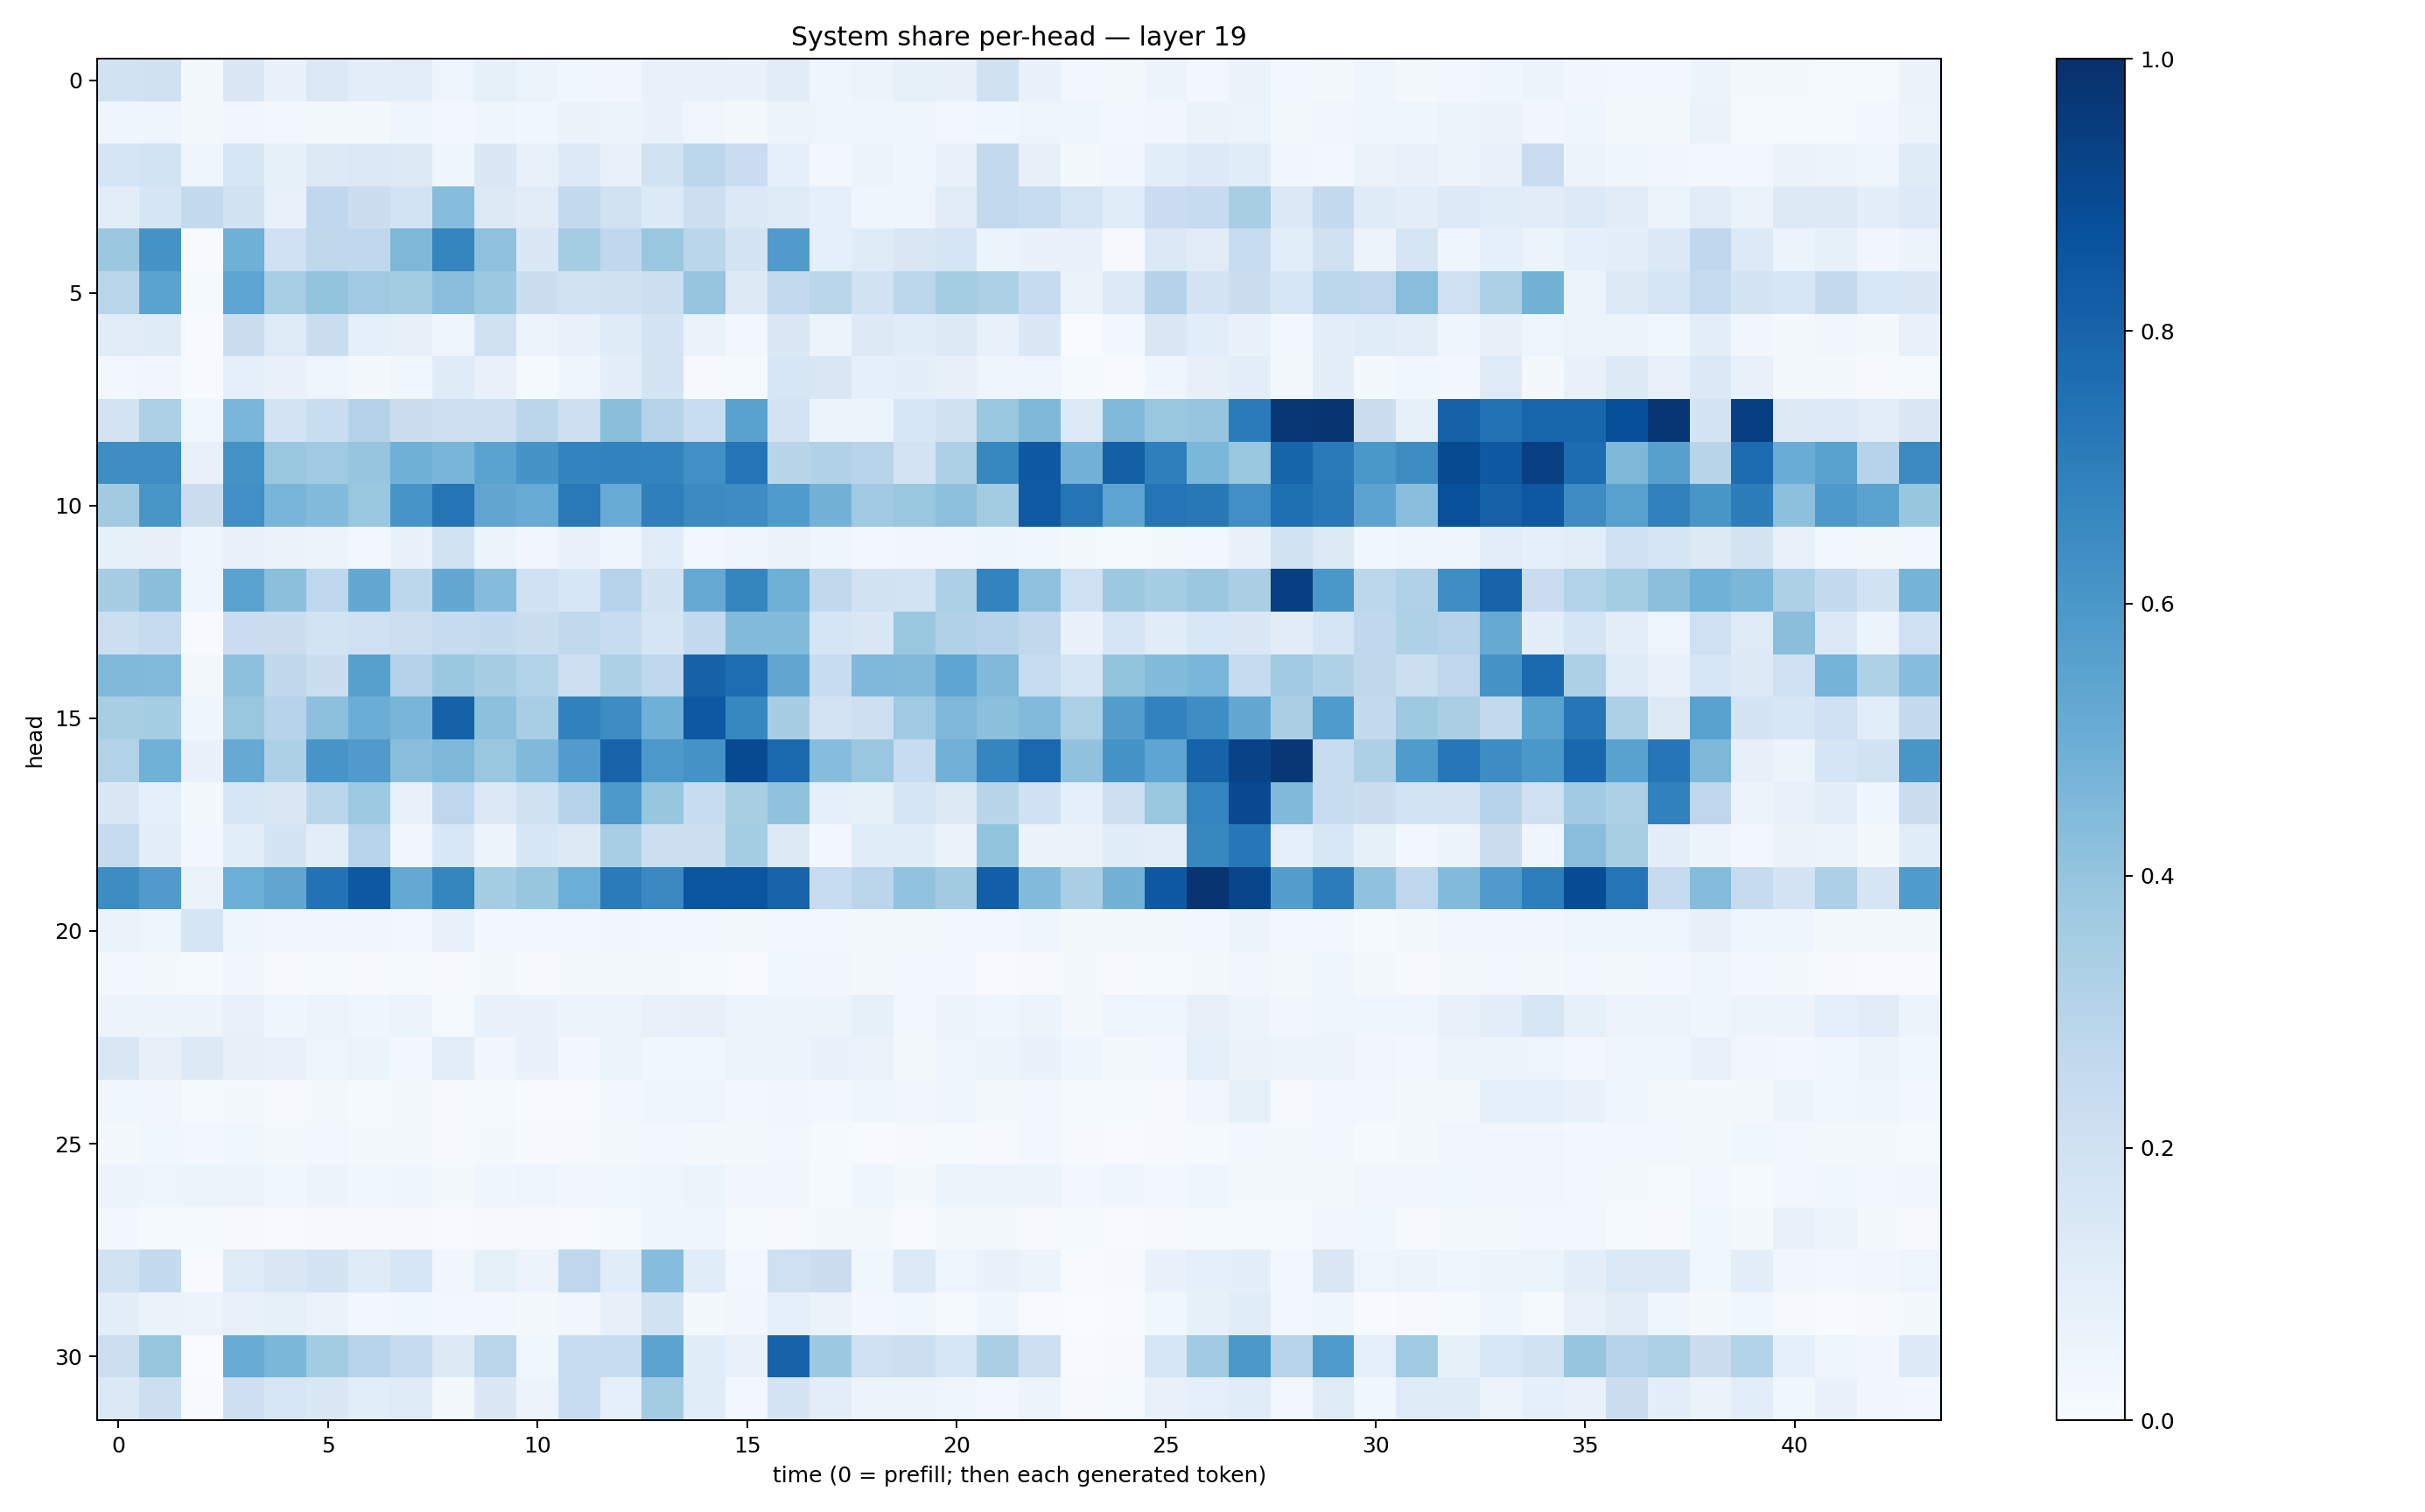

Values plotted in this chart, from the file beside it:
0.18928526, 0.1979015, 0.02037576, 0.14353347, 0.06891014, 0.13808678, 0.09811001, 0.1030712, 0.048036553, 0.08377104, 0.06238053, 0.03801293, 0.03200833, 0.07472042, 0.07706488, 0.06930834, 0.11271604, 0.042990528, 0.051281136, 0.08515578, 0.08088428, 0.19764557, 0.06951662, 0.023451839
0.04667, 0.04169, 0.01859, 0.03409, 0.02876, 0.01897, 0.02234, 0.04169, 0.02487, 0.0419, 0.03528, 0.06573, 0.06011, 0.06991, 0.03397, 0.0229, 0.05595, 0.04769, 0.04347, 0.04166, 0.03048, 0.03742, 0.04947, 0.0463
0.166, 0.1863, 0.04284, 0.163, 0.08437, 0.1298, 0.1389, 0.1294, 0.04418, 0.1432, 0.07734, 0.1341, 0.07703, 0.1875, 0.2801, 0.2266, 0.09281, 0.02694, 0.05996, 0.04572, 0.06898, 0.2604, 0.07933, 0.02248
0.1025, 0.1701, 0.2565, 0.1903, 0.07034, 0.2657, 0.2236, 0.1874, 0.4306, 0.1308, 0.1109, 0.259, 0.1905, 0.1346, 0.2167, 0.1377, 0.1246, 0.08739, 0.04335, 0.05047, 0.112, 0.2594, 0.2406, 0.1658
0.3824, 0.6172, 0.007235, 0.4916, 0.2011, 0.2733, 0.2684, 0.4552, 0.669, 0.4108, 0.1433, 0.3532, 0.2678, 0.3869, 0.2884, 0.1721, 0.5808, 0.08947, 0.1196, 0.1495, 0.169, 0.05229, 0.06833, 0.07711
0.2873, 0.5495, 0.01249, 0.5425, 0.344, 0.3994, 0.371, 0.3585, 0.4269, 0.3764, 0.2193, 0.1916, 0.196, 0.2152, 0.3949, 0.1319, 0.2545, 0.2882, 0.1895, 0.279, 0.3554, 0.3307, 0.244, 0.0634
0.1122, 0.1196, 0.004523, 0.2238, 0.1229, 0.2249, 0.08902, 0.08082, 0.0419, 0.1987, 0.05527, 0.07294, 0.1194, 0.1763, 0.06305, 0.02507, 0.143, 0.06044, 0.1286, 0.114, 0.1302, 0.07215, 0.1424, 0.003369
0.02395, 0.03234, 0.004927, 0.08882, 0.06923, 0.05069, 0.02128, 0.03562, 0.1175, 0.07445, 0.01361, 0.04065, 0.09852, 0.1762, 0.009493, 0.01291, 0.1636, 0.1503, 0.09043, 0.09475, 0.0798, 0.04906, 0.05053, 0.01286
0.1822, 0.3311, 0.03619, 0.4619, 0.1791, 0.2318, 0.3064, 0.225, 0.2127, 0.2113, 0.2813, 0.2131, 0.4237, 0.3036, 0.2329, 0.5523, 0.1834, 0.06147, 0.06244, 0.1595, 0.1987, 0.3832, 0.4541, 0.1354
0.6381, 0.6377, 0.07188, 0.62, 0.3857, 0.3706, 0.3976, 0.49, 0.4652, 0.5482, 0.6129, 0.6778, 0.68, 0.6772, 0.6303, 0.7366, 0.2905, 0.3179, 0.2964, 0.1829, 0.3252, 0.6649, 0.8426, 0.4823
0.3615, 0.6024, 0.2248, 0.6308, 0.468, 0.4379, 0.3862, 0.6057, 0.7379, 0.5322, 0.5096, 0.7154, 0.5098, 0.6927, 0.6515, 0.6421, 0.5825, 0.4772, 0.3704, 0.3884, 0.4149, 0.3558, 0.8384, 0.7361
0.08239, 0.07873, 0.03946, 0.07804, 0.06439, 0.05606, 0.02913, 0.06899, 0.1918, 0.06195, 0.03214, 0.06755, 0.04115, 0.1134, 0.03022, 0.04308, 0.06313, 0.0395, 0.02534, 0.03246, 0.03435, 0.0407, 0.03829, 0.01681
0.3495, 0.423, 0.04537, 0.5484, 0.4214, 0.2739, 0.5245, 0.2805, 0.5258, 0.4338, 0.2024, 0.1638, 0.3013, 0.1942, 0.5128, 0.6683, 0.4914, 0.2639, 0.1881, 0.1839, 0.3304, 0.6767, 0.4135, 0.2048
0.2153, 0.243, 0.007129, 0.2299, 0.2196, 0.1849, 0.2104, 0.2171, 0.2427, 0.2561, 0.2239, 0.2635, 0.2359, 0.165, 0.261, 0.4389, 0.4397, 0.166, 0.1471, 0.384, 0.3191, 0.3025, 0.2626, 0.06906
0.4456, 0.4427, 0.01889, 0.4167, 0.2729, 0.2237, 0.5623, 0.3054, 0.3861, 0.3497, 0.3127, 0.2145, 0.3258, 0.268, 0.8084, 0.7635, 0.532, 0.2345, 0.4522, 0.4467, 0.5369, 0.4474, 0.2403, 0.1708
0.34, 0.3536, 0.03917, 0.388, 0.3035, 0.4176, 0.5038, 0.4652, 0.807, 0.4155, 0.347, 0.6852, 0.6432, 0.4922, 0.8469, 0.6679, 0.3481, 0.1805, 0.2136, 0.3677, 0.4514, 0.4183, 0.4425, 0.3356
0.3104, 0.4879, 0.06776, 0.515, 0.3266, 0.6076, 0.5802, 0.4284, 0.4534, 0.3861, 0.4458, 0.5777, 0.8001, 0.5923, 0.6186, 0.8971, 0.7775, 0.4306, 0.3844, 0.2358, 0.4839, 0.6681, 0.7827, 0.4078
0.1422, 0.09364, 0.02023, 0.1615, 0.1479, 0.2865, 0.3733, 0.07383, 0.2754, 0.1399, 0.1966, 0.298, 0.5904, 0.3906, 0.2375, 0.3426, 0.4083, 0.09362, 0.0855, 0.1671, 0.1276, 0.2929, 0.1997, 0.08876
0.2495, 0.0988, 0.02518, 0.1055, 0.1767, 0.1023, 0.2946, 0.03212, 0.1538, 0.05718, 0.1616, 0.1325, 0.3467, 0.2152, 0.2157, 0.3549, 0.1323, 0.02577, 0.1151, 0.1171, 0.06631, 0.3986, 0.06537, 0.06386
0.6423, 0.5806, 0.06309, 0.4971, 0.5333, 0.7443, 0.8459, 0.5234, 0.6691, 0.3539, 0.3939, 0.4975, 0.7109, 0.6538, 0.8532, 0.8558, 0.7989, 0.2407, 0.2818, 0.4034, 0.363, 0.8166, 0.4382, 0.3383
0.06347, 0.04998, 0.1694, 0.04323, 0.03475, 0.03206, 0.03299, 0.02818, 0.0748, 0.03049, 0.02721, 0.02954, 0.03163, 0.02897, 0.02445, 0.02089, 0.02751, 0.02525, 0.01817, 0.02117, 0.02558, 0.03038, 0.04334, 0.01989
0.0238, 0.0201, 0.01223, 0.03197, 0.01171, 0.01346, 0.009428, 0.01176, 0.009235, 0.01773, 0.009724, 0.01589, 0.02254, 0.02205, 0.01175, 0.007652, 0.036, 0.03265, 0.02272, 0.02756, 0.02621, 0.005761, 0.008231, 0.02014
0.05679, 0.05173, 0.06011, 0.07351, 0.04449, 0.05891, 0.04547, 0.06076, 0.01309, 0.06887, 0.06983, 0.05781, 0.05724, 0.07381, 0.07828, 0.05495, 0.06044, 0.05841, 0.08292, 0.02416, 0.05665, 0.03916, 0.06019, 0.01598
0.15, 0.08105, 0.1263, 0.08014, 0.07651, 0.04827, 0.05265, 0.02469, 0.1035, 0.0327, 0.06674, 0.02739, 0.05974, 0.03731, 0.03881, 0.05648, 0.0526, 0.06693, 0.06429, 0.02255, 0.04784, 0.05324, 0.0676, 0.04562
0.03581, 0.03307, 0.01191, 0.02066, 0.01018, 0.01945, 0.01507, 0.01688, 0.01001, 0.01452, 0.007719, 0.005077, 0.02787, 0.03927, 0.05054, 0.02376, 0.03334, 0.02793, 0.04048, 0.03195, 0.043, 0.01964, 0.02713, 0.01241
0.01974, 0.03781, 0.02681, 0.03787, 0.01888, 0.0284, 0.01997, 0.01752, 0.01056, 0.01992, 0.01075, 0.01092, 0.02012, 0.02371, 0.01777, 0.01609, 0.02585, 0.01338, 0.006872, 0.008402, 0.01196, 0.01111, 0.02631, 0.01084
0.05711, 0.04732, 0.05143, 0.05127, 0.03768, 0.05706, 0.03887, 0.04031, 0.02029, 0.04399, 0.05004, 0.03306, 0.03653, 0.04238, 0.05288, 0.03367, 0.0336, 0.01544, 0.04161, 0.01912, 0.06013, 0.05465, 0.06247, 0.02424
0.02429, 0.01243, 0.01384, 0.008967, 0.007407, 0.009515, 0.008644, 0.008144, 0.007619, 0.008982, 0.008742, 0.007411, 0.01343, 0.04246, 0.04094, 0.014, 0.008544, 0.02203, 0.02106, 0.006027, 0.01804, 0.01779, 0.008422, 0.01409
0.1952, 0.2575, 0.004457, 0.122, 0.1471, 0.1732, 0.1188, 0.1604, 0.03198, 0.08326, 0.05821, 0.2741, 0.1152, 0.4308, 0.1134, 0.02772, 0.2033, 0.2201, 0.03841, 0.1335, 0.05034, 0.07008, 0.05795, 0.005431
0.09953, 0.06334, 0.05786, 0.07272, 0.08551, 0.06497, 0.02963, 0.03763, 0.03118, 0.02986, 0.01786, 0.03455, 0.07878, 0.1937, 0.02041, 0.03244, 0.09296, 0.06409, 0.0247, 0.03835, 0.01321, 0.04255, 0.007476, 0.002664
0.215, 0.3929, 0.00241, 0.5085, 0.4571, 0.3558, 0.2954, 0.2425, 0.1324, 0.2848, 0.03801, 0.2394, 0.24, 0.5431, 0.1151, 0.07103, 0.8016, 0.3789, 0.2069, 0.217, 0.1586, 0.3393, 0.2142, 0.005322
0.1388, 0.2166, 0.006143, 0.212, 0.1615, 0.143, 0.1069, 0.124, 0.0169, 0.1438, 0.05474, 0.2402, 0.09166, 0.3576, 0.1152, 0.02495, 0.1772, 0.1035, 0.05521, 0.06214, 0.04068, 0.02352, 0.0606, 0.01142
